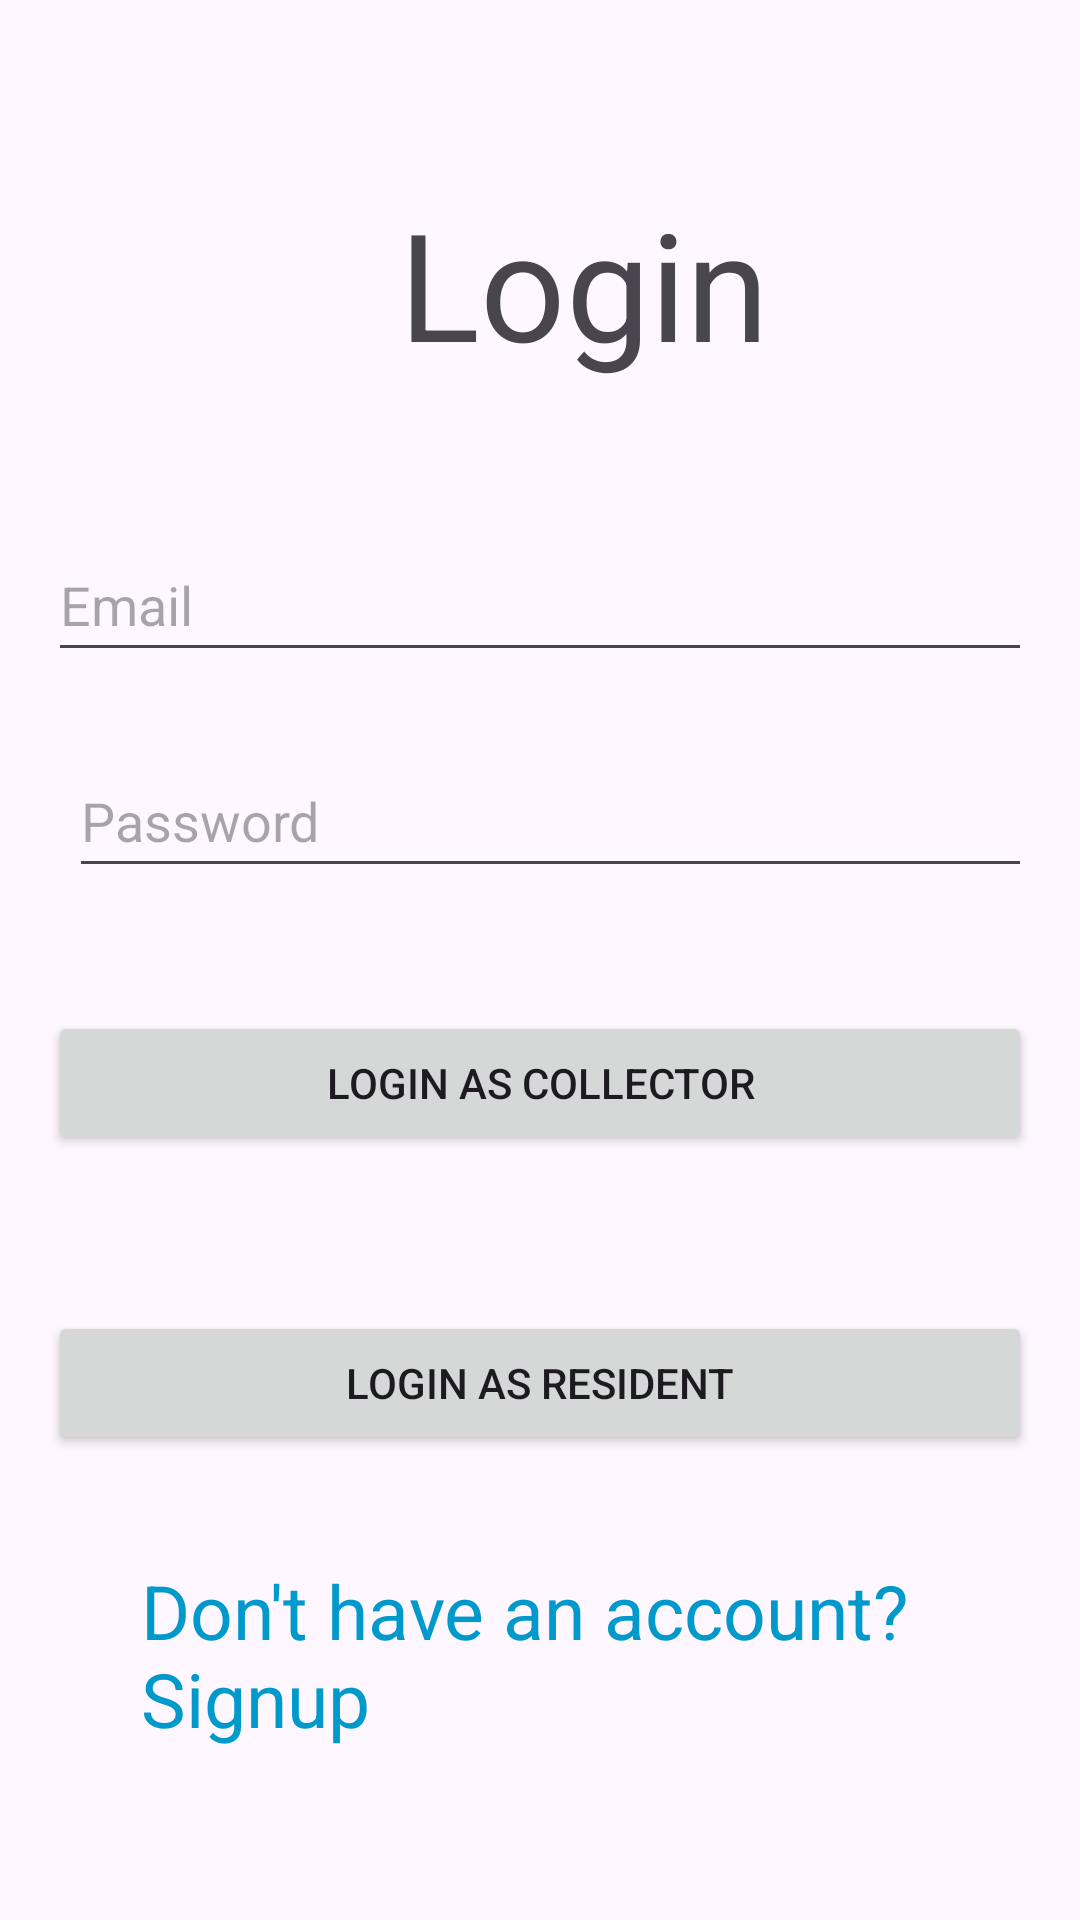

The Android layout XML behind this screen, and the referenced resources:
<!-- AndroidManifest.xml: application theme Theme.WasteApp -->
<!-- res/layout/activity_login.xml -->
<?xml version="1.0" encoding="utf-8"?>
<RelativeLayout
    xmlns:android="http://schemas.android.com/apk/res/android"
    xmlns:tools="http://schemas.android.com/tools"
    android:layout_width="match_parent"
    android:layout_height="match_parent"
    android:orientation="vertical"
    android:padding="16dp">

    <TextView
        android:layout_width="wrap_content"
        android:layout_height="wrap_content"
        android:layout_alignParentStart="true"
        android:layout_alignParentTop="true"
        android:layout_marginStart="117dp"
        android:layout_marginTop="45dp"
        android:text="Login"
        android:textSize="50sp" />

    <EditText
        android:id="@+id/editText_email"
        android:layout_width="match_parent"
        android:layout_height="wrap_content"
        android:layout_alignParentTop="true"
        android:layout_centerHorizontal="true"
        android:layout_marginTop="160dp"
        android:hint="Email"
        android:inputType="textEmailAddress"
        android:minHeight="48dp"
        tools:ignore="HardcodedText" />

    <EditText
        android:id="@+id/editText_password"
        android:layout_width="match_parent"
        android:layout_height="wrap_content"
        android:layout_alignParentStart="true"
        android:layout_alignParentTop="true"
        android:layout_marginStart="7dp"
        android:layout_marginTop="232dp"
        android:hint="Password"
        android:inputType="textPassword"
        android:minHeight="48dp"
        tools:ignore="Autofill,HardcodedText" />

    <Button
        android:id="@+id/button_login_collector"
        android:layout_width="match_parent"
        android:layout_height="wrap_content"
        android:layout_alignParentStart="true"
        android:layout_alignParentTop="true"
        android:layout_marginTop="321dp"
        android:text="Login as Collector" />

    <Button
        android:id="@+id/button_login_resident"
        android:layout_width="match_parent"
        android:layout_height="wrap_content"
        android:layout_alignParentTop="true"
        android:layout_centerHorizontal="true"
        android:layout_marginTop="421dp"
        android:text="Login as Resident" />

    <TextView
        android:id="@+id/tvSignup"
        android:layout_width="wrap_content"
        android:layout_height="wrap_content"
        android:layout_below="@id/button_login_resident"
        android:layout_alignParentStart="true"
        android:layout_centerHorizontal="true"
        android:layout_marginStart="31dp"
        android:layout_marginTop="35dp"
        android:clickable="true"
        android:focusable="true"
        android:minHeight="48dp"
        android:text="Don't have an account? Signup"
        android:textColor="@android:color/holo_blue_dark"
        android:textSize="25sp" />

</RelativeLayout>
<!-- resources referenced by this layout -->
<resources>
  <style name="Theme.WasteApp" parent="Base.Theme.WasteApp" />
  <style name="Base.Theme.WasteApp" parent="Theme.Material3.DayNight.NoActionBar">
          
          
      </style>
</resources>
